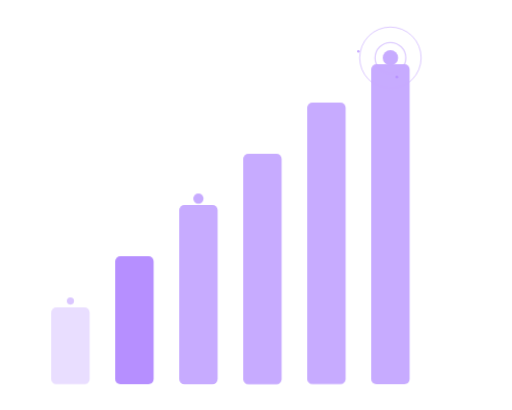
t = 0.00 s
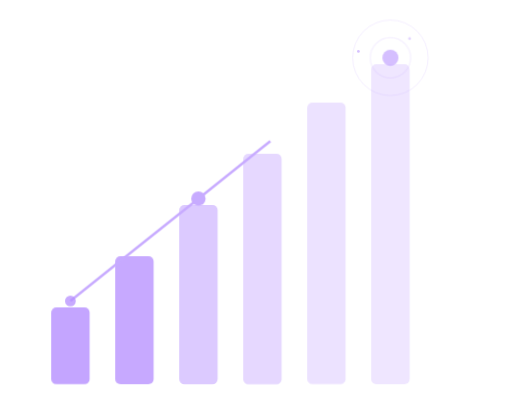
t = 1.50 s
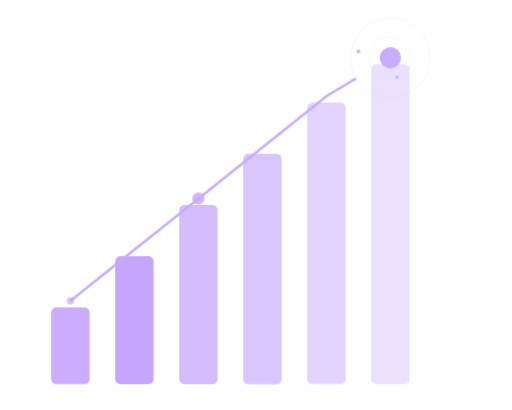
t = 1.88 s
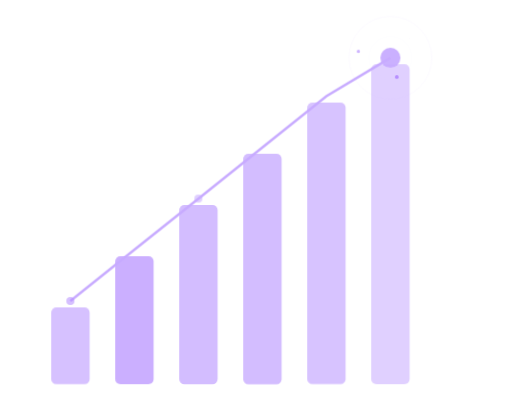
t = 2.25 s
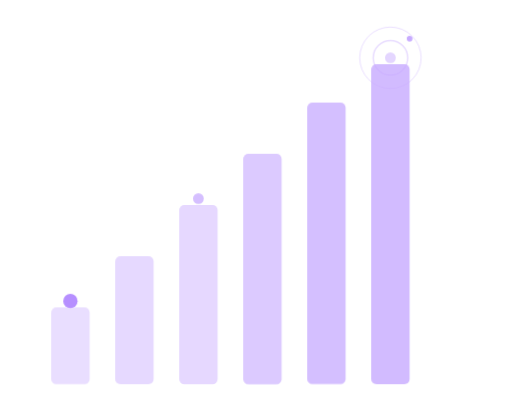
t = 3.00 s
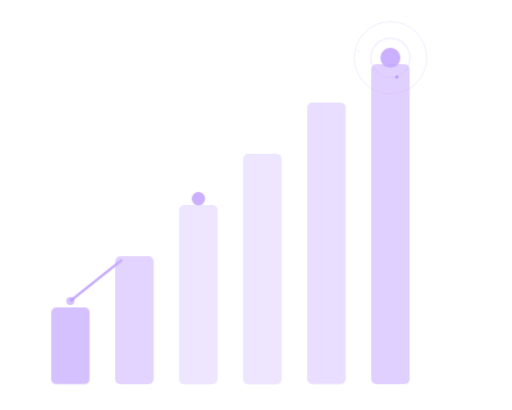
t = 3.75 s

The animated SVG that drew these frames (rendered in a browser with its animation timeline set to each time). Animation: 5 CSS @keyframes rules; one cycle of 4.50 s, repeats indefinitely.

<svg opacity="0.55" xmlns="http://www.w3.org/2000/svg" viewBox="0 0 400 320" width="400" height="320">
  <defs>
    <style>
      @keyframes barGrow { 0%, 100% { opacity: 0.3; } 50% { opacity: 0.8; } }
      @keyframes lineDraw { 0% { stroke-dashoffset: 400; } 100% { stroke-dashoffset: 0; } }
      @keyframes dotPulse { 0%, 100% { transform: scale(0.7); opacity: 0.5; } 50% { transform: scale(1.4); opacity: 1; } }
      @keyframes ringPulse { 0% { opacity: 0.6; transform: scale(1); } 100% { opacity: 0; transform: scale(1.4); } }
      @keyframes sparkle { 0%, 100% { opacity: 0; transform: scale(0); } 50% { opacity: 1; transform: scale(1.5); } }
      
      .bar { rx: 4; animation: barGrow 3s ease-in-out infinite; }
      .bar--1 { fill: #7A33FF; animation-delay: 0s; }
      .bar--2 { fill: #7A33FF; animation-delay: 0.3s; }
      .bar--3 { fill: #9A66FF; animation-delay: 0.6s; }
      .bar--4 { fill: #9A66FF; animation-delay: 0.9s; }
      .bar--5 { fill: #9A66FF; animation-delay: 1.2s; }
      .bar--6 { fill: #9A66FF; animation-delay: 1.5s; }
      
      .growth-line { fill: none; stroke: #9A66FF; stroke-width: 2; stroke-dasharray: 400; animation: lineDraw 3s ease-in-out infinite; }
      
      .dot { animation: dotPulse 2s ease-in-out infinite; transform-origin: center; transform-box: fill-box; }
      .dot--1 { fill: #7A33FF; animation-delay: 0s; }
      .dot--2 { fill: #9A66FF; animation-delay: 0.5s; }
      .dot--3 { fill: #9A66FF; animation-delay: 1s; }
      
      .ring { fill: none; stroke: #9A66FF; animation: ringPulse 2.5s ease-out infinite; transform-origin: center; transform-box: fill-box; }
      .ring--1 { stroke-width: 1; animation-delay: 0s; }
      .ring--2 { stroke-width: 0.5; animation-delay: 0.5s; }
      
      .sparkle { fill: #9A66FF; animation: sparkle 2s ease-in-out infinite; transform-origin: center; transform-box: fill-box; }
      .sparkle--1 { animation-delay: 0s; }
      .sparkle--2 { fill: #9A66FF; animation: sparkle 2.5s ease-in-out 0.7s infinite; }
      .sparkle--3 { fill: #7A33FF; animation: sparkle 1.8s ease-in-out 1.3s infinite; }
    </style>
  </defs>
  
  <!-- Growth bars -->
  <rect class="bar bar--1" x="40" y="240" width="30" height="60"/>
  <rect class="bar bar--2" x="90" y="200" width="30" height="100"/>
  <rect class="bar bar--3" x="140" y="160" width="30" height="140"/>
  <rect class="bar bar--4" x="190" y="120" width="30" height="180"/>
  <rect class="bar bar--5" x="240" y="80" width="30" height="220"/>
  <rect class="bar bar--6" x="290" y="50" width="30" height="250"/>
  
  <!-- Growth line -->
  <polyline class="growth-line" points="55,235 105,195 155,155 205,115 255,75 305,45"/>
  
  <!-- Signal dots on line -->
  <circle class="dot dot--1" cx="55" cy="235" r="4"/>
  <circle class="dot dot--2" cx="155" cy="155" r="4"/>
  <circle class="dot dot--3" cx="305" cy="45" r="6"/>
  
  <!-- Signal rings on top dot -->
  <circle class="ring ring--1" cx="305" cy="45" r="12"/>
  <circle class="ring ring--2" cx="305" cy="45" r="24"/>
  
  <!-- Sparkles -->
  <circle class="sparkle sparkle--1" cx="320" cy="30" r="1.5"/>
  <circle class="sparkle sparkle--2" cx="280" cy="40" r="1"/>
  <circle class="sparkle sparkle--3" cx="310" cy="60" r="1"/>
</svg>
